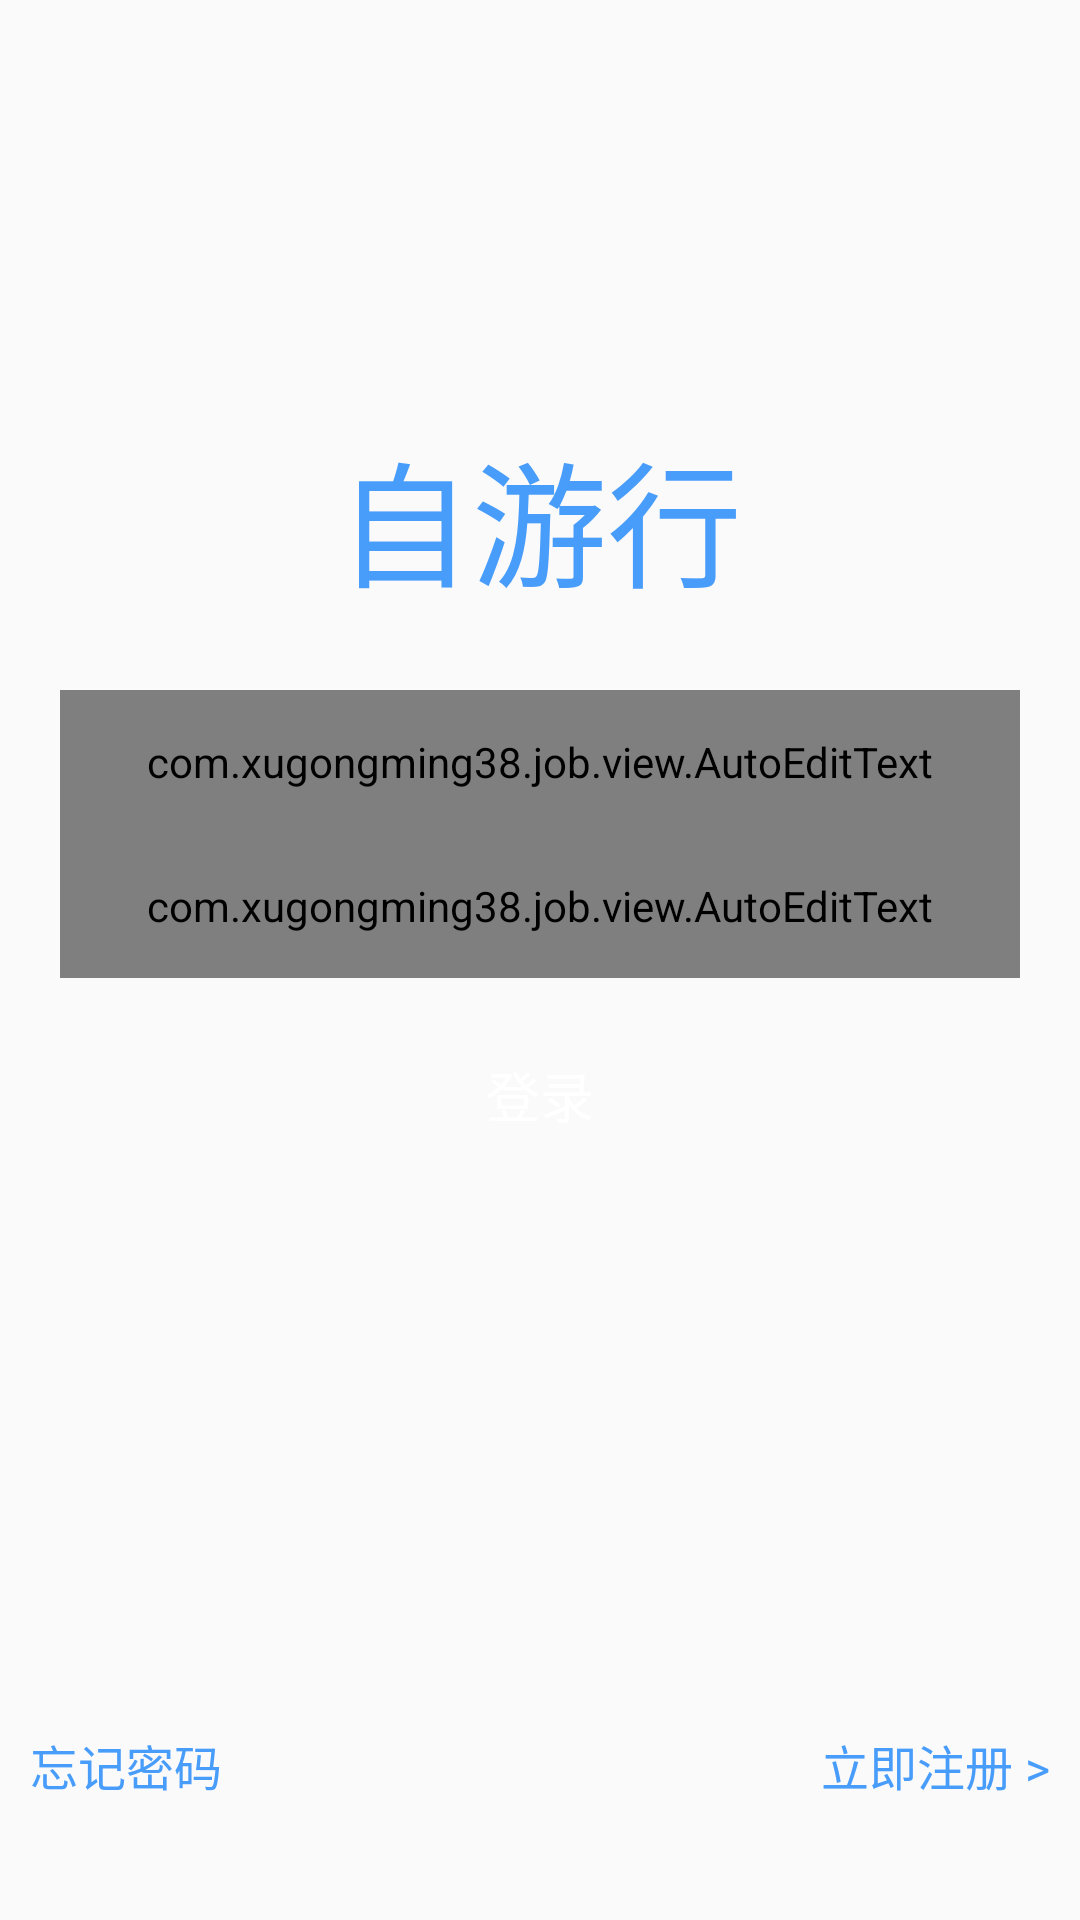

Write the Android layout XML for this screen, with the resource values it uses.
<!-- AndroidManifest.xml: application theme AppTheme -->
<!-- res/layout/activity_login_activiyy.xml -->
<?xml version="1.0" encoding="utf-8"?>
<RelativeLayout xmlns:android="http://schemas.android.com/apk/res/android"
    android:layout_width="match_parent"
    android:layout_height="match_parent">


    <ImageView
        android:id="@+id/iv_login_bg"
        android:layout_width="match_parent" android:layout_height="match_parent"
        android:layout_marginLeft="-50dp"
        android:layout_marginRight="-300dp"
        android:scaleType="centerCrop"
        android:src="@drawable/de_bg"/>

    <TextView
        android:layout_width="wrap_content"
        android:layout_height="wrap_content"
        android:layout_centerHorizontal="true"
        android:layout_marginTop="140dp"
        android:text="自游行"
        android:textColor="@color/base_color_text_blue"
        android:textSize="45sp"/>

    <LinearLayout
        android:layout_width="match_parent"
        android:layout_height="wrap_content"
        android:layout_marginTop="230dp"
        android:orientation="vertical">
        <com.example.job.view.AutoEditText
            android:id="@+id/aet_login_name"
            android:layout_width="match_parent"
            android:layout_height="48dp"
            android:layout_marginLeft="20dp"
            android:layout_marginRight="20dp"
            android:inputType="text"
            android:focusable="true"
            android:focusableInTouchMode="true"
            android:gravity="bottom"
            android:hint="@string/login_username_hint"
            android:maxLines="1"
            android:textColor="#FFFFFF"
            android:textColorHint="#FFFFFF"
            android:textSize="15sp"
            />
        <com.example.job.view.AutoEditText
            android:id="@+id/aet_login_password"
            android:layout_width="match_parent"
            android:layout_height="48dp"
            android:layout_marginLeft="20dp"
            android:layout_marginRight="20dp"
            android:focusable="true"
            android:focusableInTouchMode="true"
            android:gravity="bottom"
            android:hint="@string/login_password_hint"
            android:inputType="textPassword"
            android:maxLines="1"
            android:textColor="#FFFFFF"
            android:textColorHint="#FFFFFF"
            android:textSize="15sp"
            />
        <Button
            android:id="@+id/btn_login_confirm"
            android:layout_width="match_parent"
            android:layout_height="48dp"
            android:layout_margin="15dp"
            android:layout_marginTop="10dp"
            android:background="@drawable/btn_login_selector"
            android:gravity="center"
            android:text="@string/login"
            android:textColor="@color/base_color_text_white"
            android:textSize="18sp"/>
    </LinearLayout>


    <TextView
        android:id="@+id/tv_login_forget"
        android:layout_width="wrap_content"
        android:layout_height="wrap_content"
        android:layout_alignParentBottom="true"
        android:layout_marginBottom="40dp"
        android:layout_marginLeft="10dp"
        android:textColor="@color/base_color_text_blue"
        android:text="@string/register_text1"
        android:textSize="16sp"/>
    <TextView
        android:id="@+id/tv_login_register"
        android:layout_width="wrap_content"
        android:layout_height="wrap_content"
        android:layout_alignParentBottom="true"
        android:layout_alignParentRight="true"
        android:layout_marginBottom="40dp"
        android:layout_marginRight="10dp"
        android:text="@string/register_text2"
        android:textColor="@color/base_color_text_blue"
        android:textSize="16sp"/>

</RelativeLayout>
<!-- resources referenced by this layout -->
<resources>
  <color name="base_color_text_blue">#489cfa</color>
  <color name="base_color_text_white">#FFFFFF</color>
  <string name="login">登录</string>
  <string name="login_password_hint">请输入密码</string>
  <string name="login_username_hint">请输入用户名</string>
  <string name="register_text1">忘记密码</string>
  <string name="register_text2">立即注册 &gt;</string>
  <style name="AppTheme" parent="Theme.AppCompat.Light.DarkActionBar">
          
          <item name="colorPrimary">#393a3f</item>
          <item name="colorPrimaryDark">#393a3f</item>
          <item name="colorAccent">@color/colorAccent</item>
      </style>
  <color name="colorAccent">#FF4081</color>
</resources>
